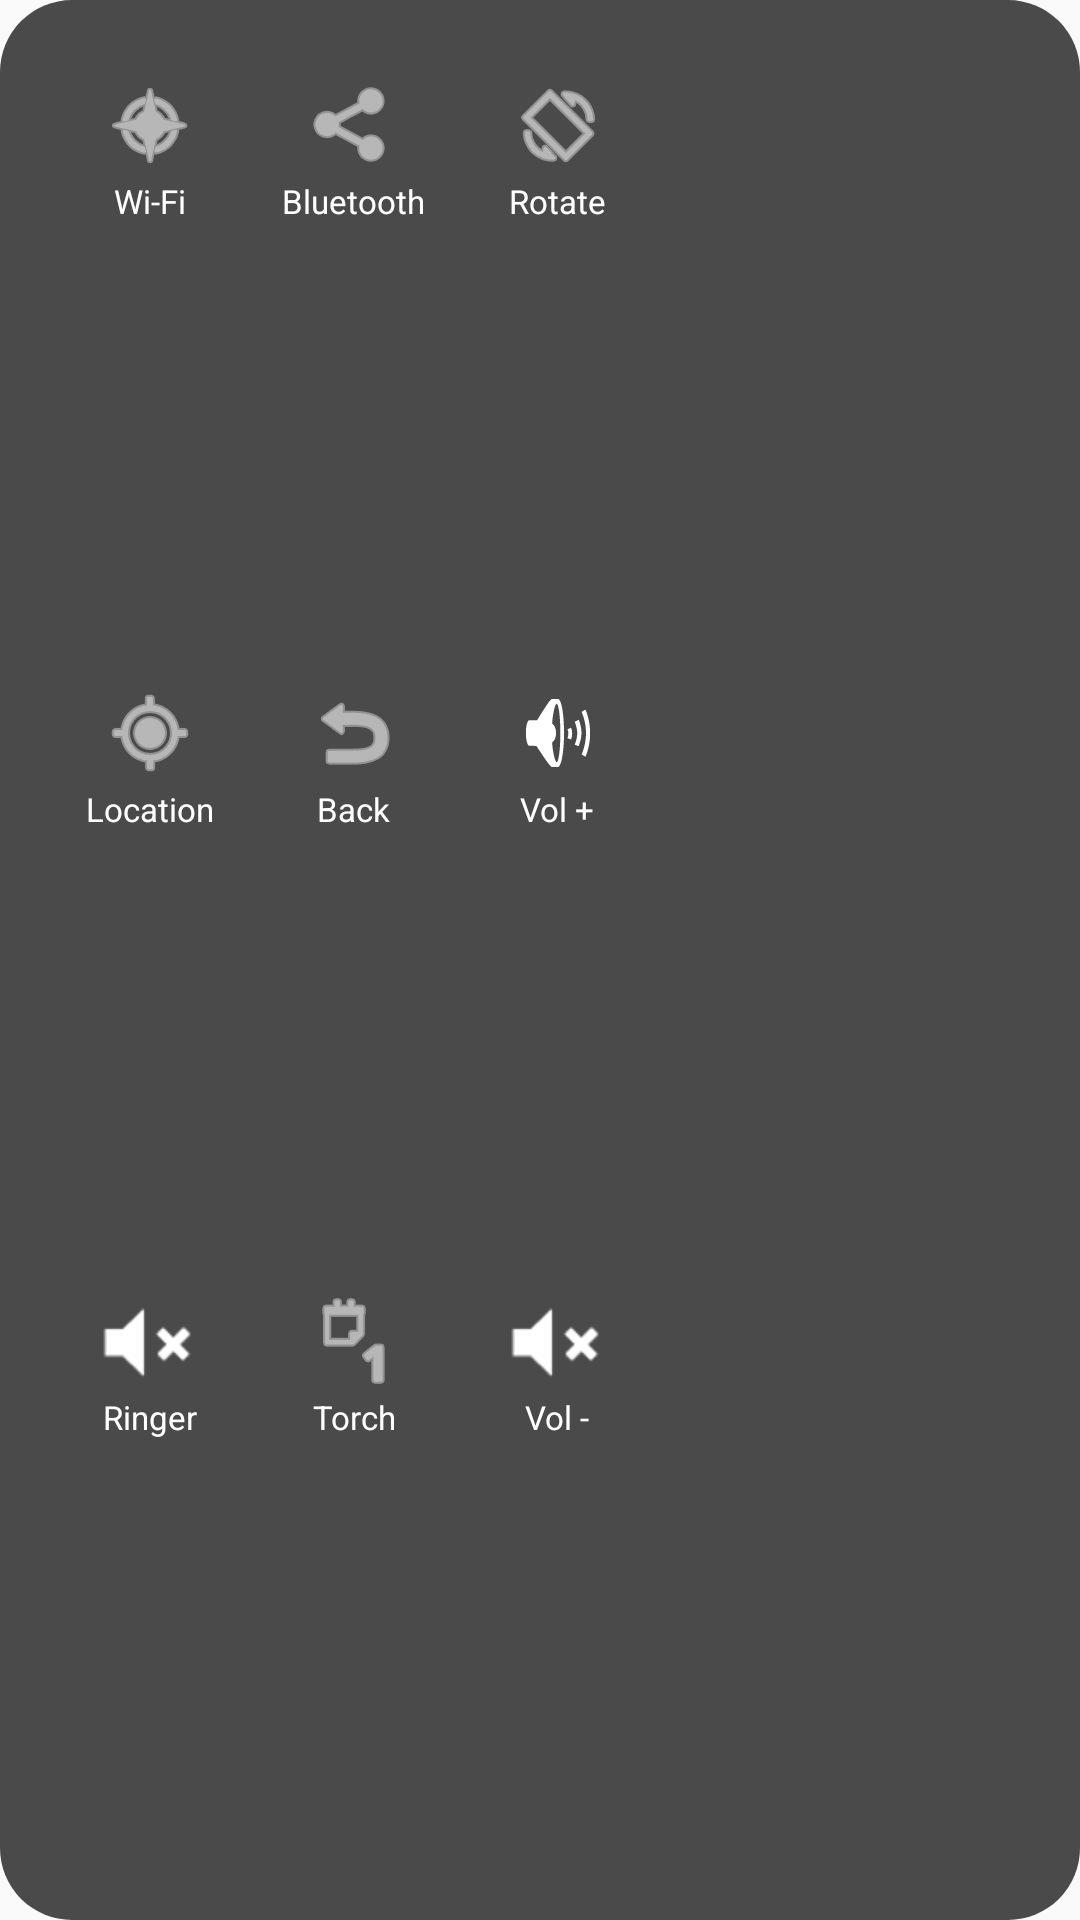

The Android layout XML behind this screen, and the referenced resources:
<!-- AndroidManifest.xml: application theme Theme.AppCompat.Light.NoActionBar -->
<!-- res/layout/layout_floating_menu_settings.xml -->
<?xml version="1.0" encoding="utf-8"?>
<LinearLayout xmlns:android="http://schemas.android.com/apk/res/android"
    android:id="@+id/menuSettingsRoot"
    android:layout_width="260dp"
    android:layout_height="260dp"
    android:background="@drawable/bg_floating_menu"
    android:orientation="vertical"
    android:padding="16dp"
    android:weightSum="3">

    
    <LinearLayout
        android:layout_width="match_parent"
        android:layout_height="0dp"
        android:layout_weight="1"
        android:orientation="horizontal">

        <LinearLayout
            android:id="@+id/btnWifi"
            style="@style/FloatingMenuItem">
            <ImageView id="@+id/imgWifiIcon" style="@style/FloatingMenuIcon" android:src="@android:drawable/ic_menu_compass" />
            <TextView style="@style/FloatingMenuText" android:text="Wi-Fi" />
        </LinearLayout>

        <LinearLayout
            android:id="@+id/btnBluetooth"
            style="@style/FloatingMenuItem">
            <ImageView id="@+id/imgBluetoothIcon" style="@style/FloatingMenuIcon" android:src="@android:drawable/ic_menu_share" />
            <TextView style="@style/FloatingMenuText" android:text="Bluetooth" />
        </LinearLayout>

        <LinearLayout
            android:id="@+id/btnAutoRotate"
            style="@style/FloatingMenuItem">
            <ImageView id="@+id/imgRotateIcon" style="@style/FloatingMenuIcon" android:src="@android:drawable/ic_menu_always_landscape_portrait" />
            <TextView id="@+id/txtRotationLabel" style="@style/FloatingMenuText" android:text="Rotate" />
        </LinearLayout>
    </LinearLayout>

    
    <LinearLayout
        android:layout_width="match_parent"
        android:layout_height="0dp"
        android:layout_weight="1"
        android:orientation="horizontal">

        <LinearLayout
            android:id="@+id/btnLocation"
            style="@style/FloatingMenuItem">
            <ImageView id="@+id/imgLocationIcon" style="@style/FloatingMenuIcon" android:src="@android:drawable/ic_menu_mylocation" />
            <TextView style="@style/FloatingMenuText" android:text="Location" />
        </LinearLayout>

        <LinearLayout
            android:id="@+id/btnBackToMain"
            style="@style/FloatingMenuItem">
            <ImageView style="@style/FloatingMenuIcon" android:src="@android:drawable/ic_menu_revert" />
            <TextView style="@style/FloatingMenuText" android:text="Back" />
        </LinearLayout>

        <LinearLayout
            android:id="@+id/btnVolumeUp"
            style="@style/FloatingMenuItem">
            <ImageView style="@style/FloatingMenuIcon" android:src="@android:drawable/ic_lock_silent_mode_off" />
            <TextView style="@style/FloatingMenuText" android:text="Vol +" />
        </LinearLayout>
    </LinearLayout>

    
    <LinearLayout
        android:layout_width="match_parent"
        android:layout_height="0dp"
        android:layout_weight="1"
        android:orientation="horizontal">

        <LinearLayout
            android:id="@+id/btnNormal"
            style="@style/FloatingMenuItem">
            <ImageView style="@style/FloatingMenuIcon" android:src="@android:drawable/ic_lock_silent_mode" />
            <TextView id="@+id/txtRingerLabel" style="@style/FloatingMenuText" android:text="Ringer" />
        </LinearLayout>

        <LinearLayout
            android:id="@+id/btnFlashlight"
            style="@style/FloatingMenuItem">
            <ImageView id="@+id/imgTorchIcon" style="@style/FloatingMenuIcon" android:src="@android:drawable/ic_menu_day" />
            <TextView style="@style/FloatingMenuText" android:text="Torch" />
        </LinearLayout>

        <LinearLayout
            android:id="@+id/btnVolumeDown"
            style="@style/FloatingMenuItem">
            <ImageView style="@style/FloatingMenuIcon" android:src="@android:drawable/ic_lock_silent_mode" />
            <TextView style="@style/FloatingMenuText" android:text="Vol -" />
        </LinearLayout>
    </LinearLayout>

</LinearLayout>
<!-- resources referenced by this layout -->
<resources>
  <!-- drawable bg_floating_menu (drawable) -->
  <?xml version="1.0" encoding="utf-8"?>
  <shape xmlns:android="http://schemas.android.com/apk/res/android">
      <solid android:color="#CC1E1E1E" />
      <corners android:radius="24dp" />
  </shape>
  <style name="FloatingMenuIcon">
          <item name="android:layout_width">32dp</item>
          <item name="android:layout_height">32dp</item>
          <item name="android:scaleType">fitCenter</item>
          <item name="android:tint">#FFFFFF</item>
      </style>
  <style name="FloatingMenuItem">
          <item name="android:layout_width">68dp</item>
          <item name="android:layout_height">68dp</item>
          <item name="android:orientation">vertical</item>
          <item name="android:gravity">center</item>
          <item name="android:clickable">true</item>
          <item name="android:focusable">true</item>
      </style>
  <style name="FloatingMenuText">
          <item name="android:layout_width">wrap_content</item>
          <item name="android:layout_height">wrap_content</item>
          <item name="android:textColor">#FFFFFF</item>
          <item name="android:textSize">11sp</item>
          <item name="android:layout_marginTop">2dp</item>
          <item name="android:gravity">center</item>
      </style>
</resources>
